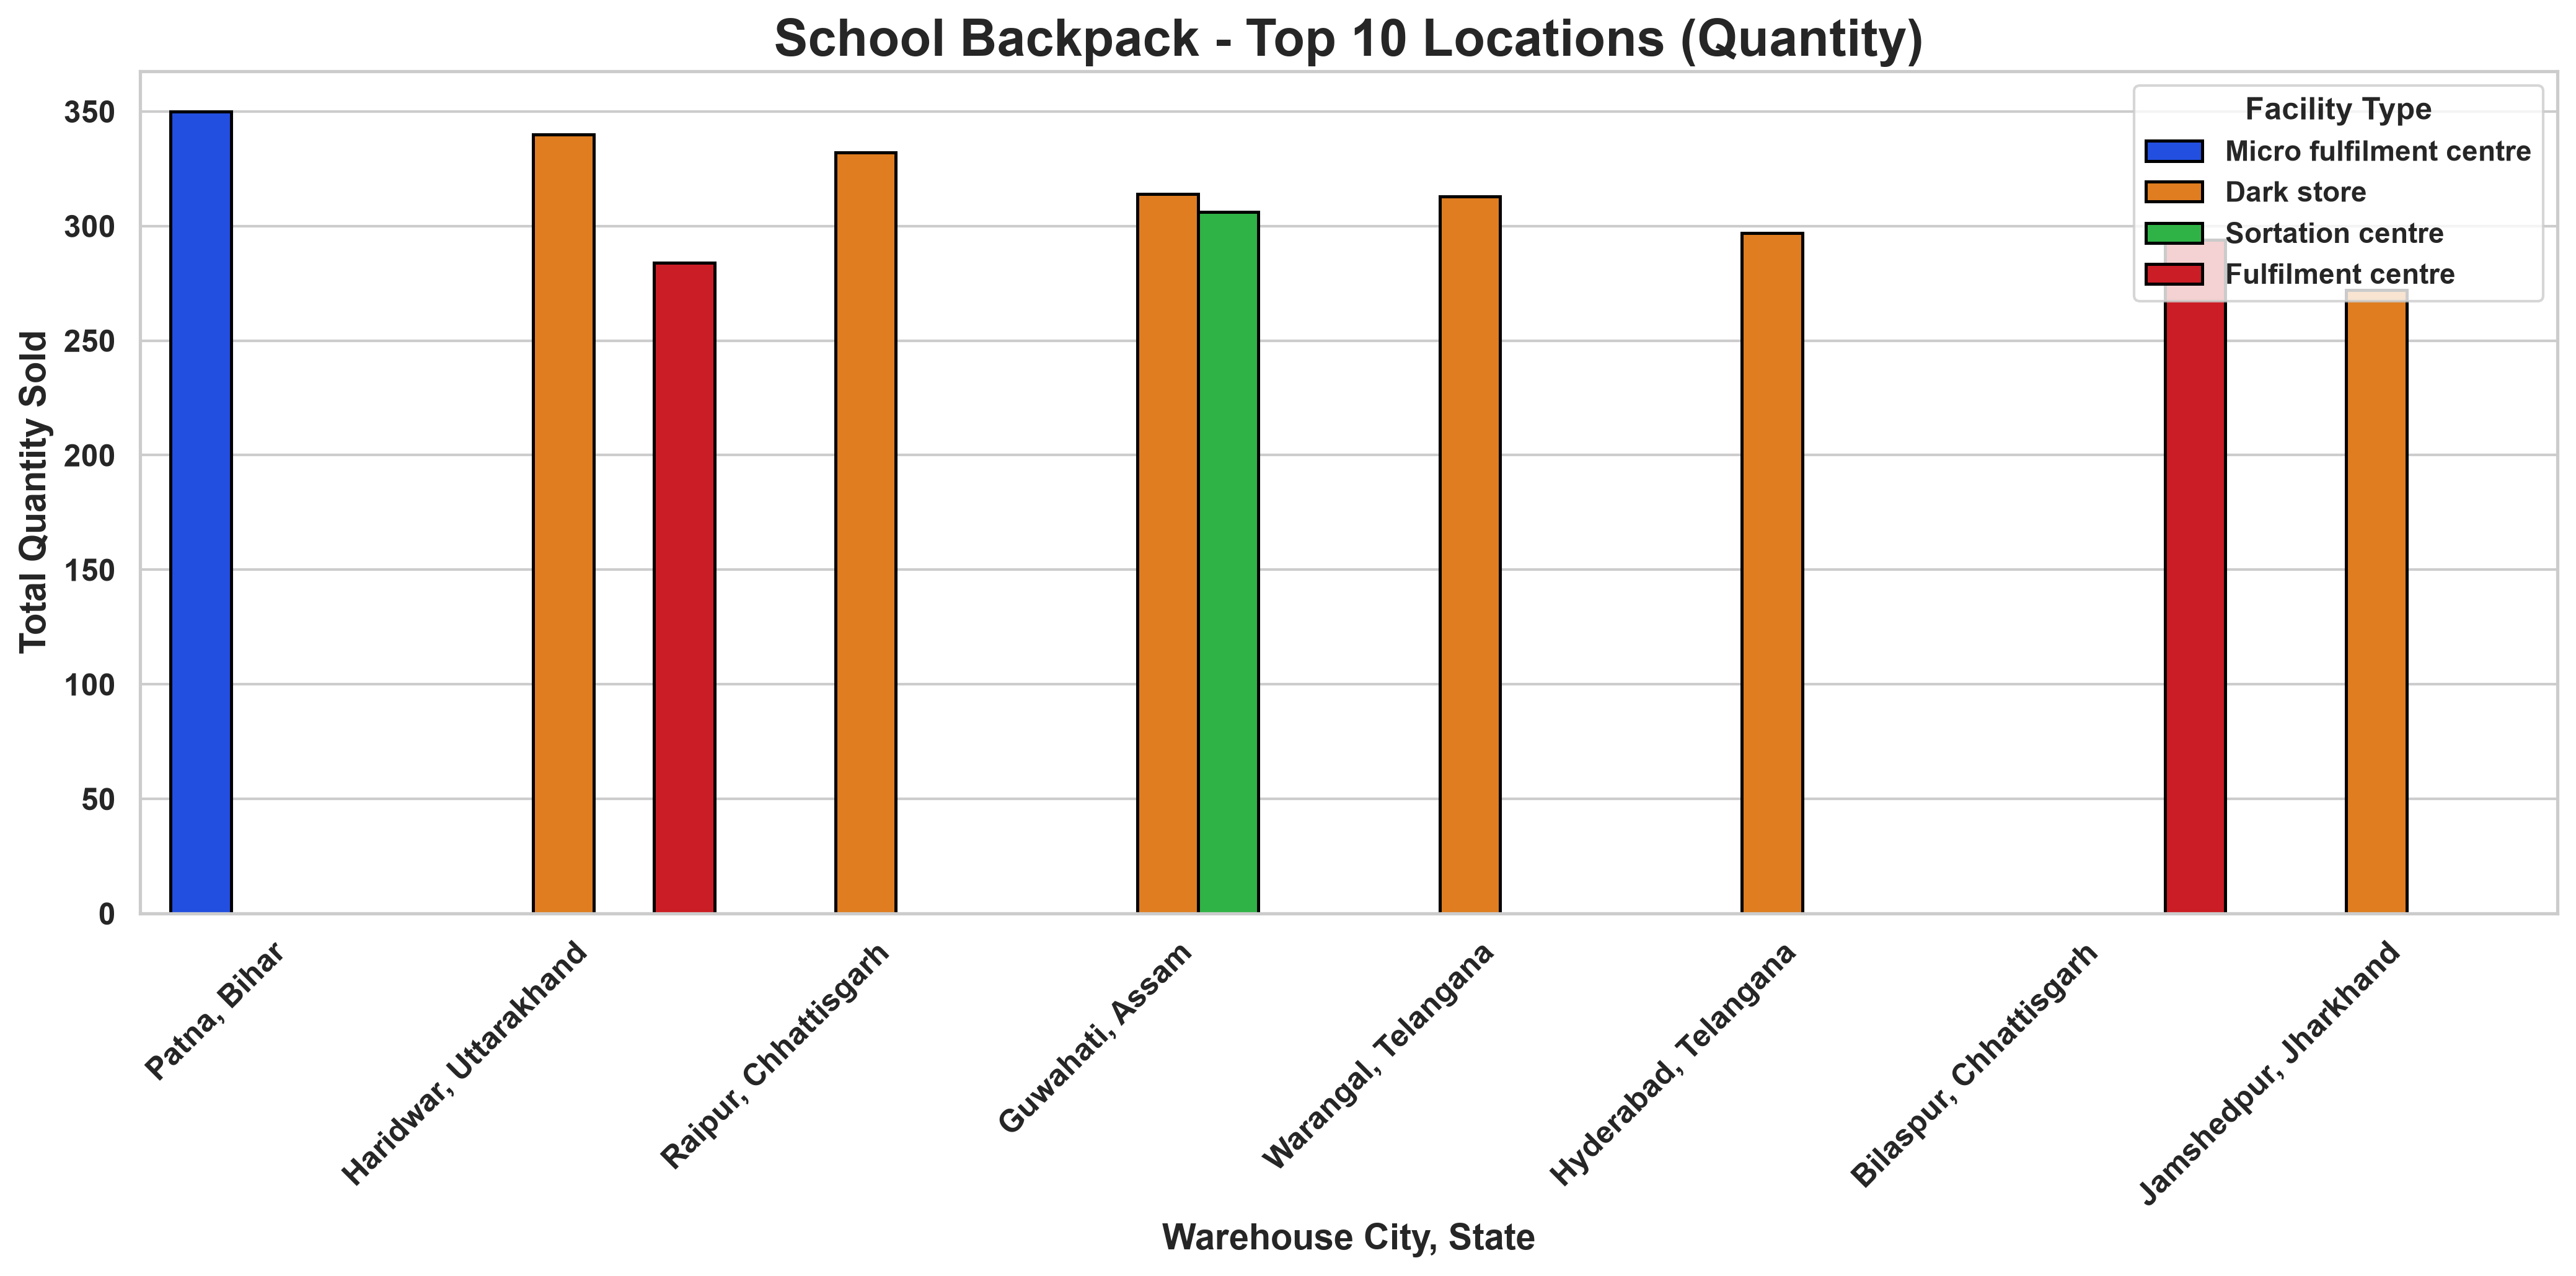

Values plotted in this chart, from the file beside it:
facility_type, warehouse_city, warehouse_state, quantity_sold, sales_revenue_inr
Micro fulfilment centre, Patna, Bihar, 350, 2409702
Dark store, Haridwar, Uttarakhand, 340, 3221775
Dark store, Raipur, Chhattisgarh, 332, 2890899
Dark store, Guwahati, Assam, 314, 2763402
Dark store, Warangal, Telangana, 313, 2256553
Sortation centre, Guwahati, Assam, 306, 2674428
Dark store, Hyderabad, Telangana, 297, 1844564
Fulfilment centre, Bilaspur, Chhattisgarh, 294, 2328015
Fulfilment centre, Haridwar, Uttarakhand, 284, 2114855
Dark store, Jamshedpur, Jharkhand, 272, 2311085
Micro fulfilment centre, Bhopal, Madhya pradesh, 257, 1468867
Dark store, Cuttack, Odisha, 252, 1259181
Fulfilment centre, Guwahati, Assam, 251, 1753385
Sortation centre, Dibrugarh, Assam, 250, 1068528
Sortation centre, Mumbai, Maharashtra, 245, 2695669
Micro fulfilment centre, Gaya, Bihar, 243, 1944647
Sortation centre, Cuttack, Odisha, 237, 1598799
Seller warehouse, Dibrugarh, Assam, 235, 1652970
Sortation centre, Hyderabad, Telangana, 233, 1529757
Fulfilment centre, Rourkela, Odisha, 232, 2492382
Sortation centre, Haridwar, Uttarakhand, 231, 2141001
Dark store, Indore, Madhya pradesh, 230, 2547654
Fulfilment centre, Shimla, Himachal pradesh, 228, 2532159
Returns centre, Vijayawada, Andhra pradesh, 228, 1503517
Dark store, Thiruvananthapuram, Kerala, 222, 1873675
Sortation centre, Bilaspur, Chhattisgarh, 221, 1814439
Fulfilment centre, Kozhikode, Kerala, 219, 1652515
Micro fulfilment centre, Nagpur, Maharashtra, 219, 2449354
Fulfilment centre, Amritsar, Punjab, 211, 1920206
Micro fulfilment centre, Tirupati, Andhra pradesh, 208, 1801972
Fulfilment centre, Panaji, Goa, 202, 1474876
Dark store, Vijayawada, Andhra pradesh, 202, 1868609
Fulfilment centre, Nagpur, Maharashtra, 199, 1575903
Sortation centre, Rohini, Delhi, 195, 2095098
Dark store, Shimla, Himachal pradesh, 194, 1942728
Sortation centre, Panaji, Goa, 192, 1156577
Dark store, Chennai, Tamil nadu, 189, 1631243
Dark store, Visakhapatnam, Andhra pradesh, 188, 870321
Dark store, Bilaspur, Chhattisgarh, 184, 2130189
Warehouse, Chennai, Tamil nadu, 182, 1043053
Sortation centre, Surat, Gujarat, 177, 1252000
Dark store, Lucknow, Uttar pradesh, 177, 1360959
Dark store, Kozhikode, Kerala, 174, 2133092
Delivery station, Dehradun, Uttarakhand, 173, 1974824
Dark store, Baddi, Himachal pradesh, 173, 1534630
Warehouse, Coimbatore, Tamil nadu, 172, 917545
Micro fulfilment centre, Ranchi, Jharkhand, 169, 1861798
Warehouse, Guwahati, Assam, 168, 1077469
Micro fulfilment centre, Faridabad, Haryana, 167, 1762420
Fulfilment centre, Dwarka, Delhi, 167, 1764299
Dark store, Kolkata, West bengal, 166, 1130807
Seller warehouse, Rajkot, Gujarat, 164, 1301760
Fulfilment centre, Gaya, Bihar, 163, 1346544
Fulfilment centre, Mangaluru, Karnataka, 162, 1099099
Fulfilment centre, Ranchi, Jharkhand, 160, 1392686
Fulfilment centre, Mysuru, Karnataka, 159, 941728
Sortation centre, Coimbatore, Tamil nadu, 158, 979656
Dark store, Dibrugarh, Assam, 155, 750024
Micro fulfilment centre, Varanasi, Uttar pradesh, 153, 1178917
Dark store, Jodhpur, Rajasthan, 152, 1966236
... 377 more rows
